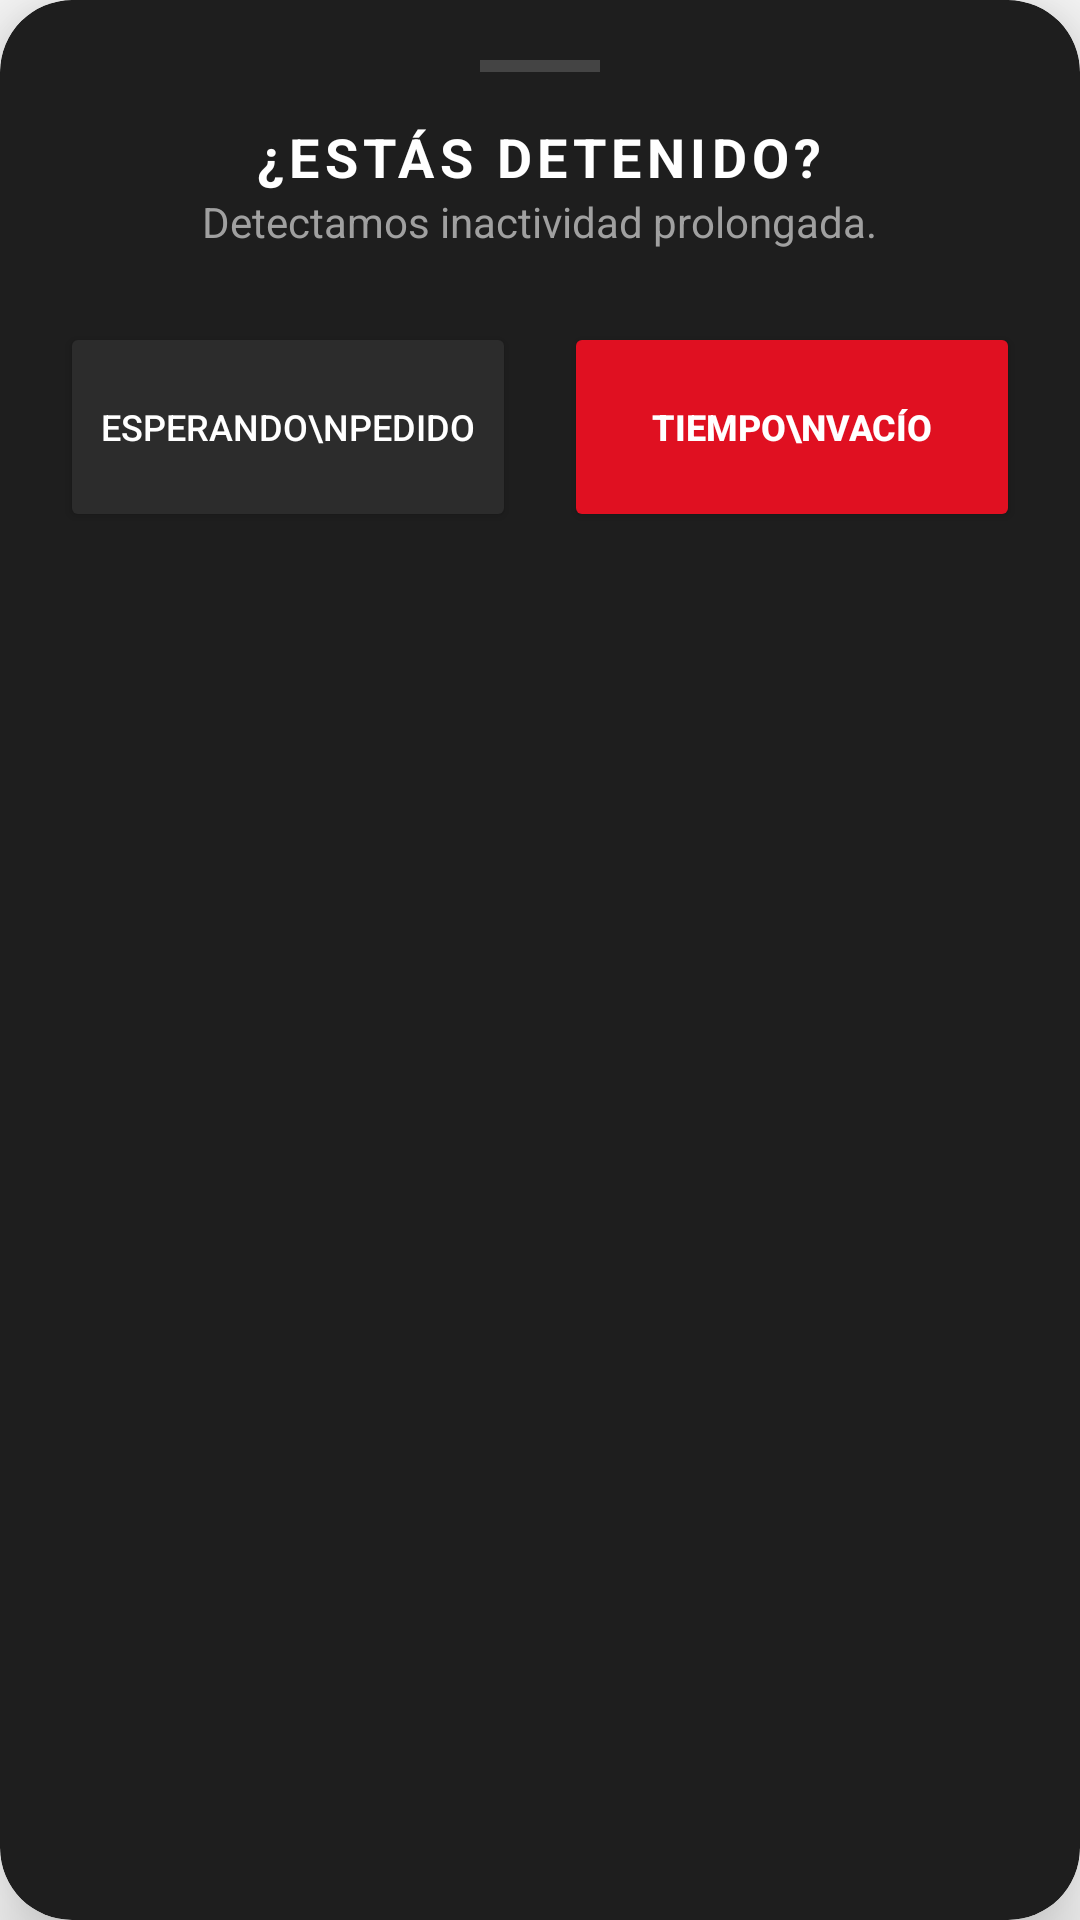

Reconstruct the res/layout file that produces this screen, plus the resources it refers to.
<!-- AndroidManifest.xml: application theme Theme.PeyaRealNumbers -->
<!-- res/layout/layout_inactividad_pestana.xml -->
<?xml version="1.0" encoding="utf-8"?>
<androidx.cardview.widget.CardView xmlns:android="http://schemas.android.com/apk/res/android"
    xmlns:app="http://schemas.android.com/apk/res-auto"
    android:layout_width="match_parent"
    android:layout_height="wrap_content"
    app:cardCornerRadius="24dp"
    app:cardElevation="16dp"
    android:layout_margin="12dp"
    app:cardBackgroundColor="#1E1E1E">

    <LinearLayout
        android:layout_width="match_parent"
        android:layout_height="wrap_content"
        android:orientation="vertical"
        android:padding="20dp">

        <View
            android:layout_width="40dp"
            android:layout_height="4dp"
            android:layout_gravity="center"
            android:background="#444444"
            android:layout_marginBottom="16dp"/>

        <TextView
            android:layout_width="wrap_content"
            android:layout_height="wrap_content"
            android:text="¿ESTÁS DETENIDO?"
            android:textColor="#FFFFFF"
            android:textSize="18sp"
            android:textStyle="bold"
            android:layout_gravity="center"
            android:letterSpacing="0.1"/>

        <TextView
            android:layout_width="wrap_content"
            android:layout_height="wrap_content"
            android:text="Detectamos inactividad prolongada."
            android:textColor="#A0A0A0"
            android:textSize="14sp"
            android:layout_gravity="center"
            android:layout_marginBottom="24dp"/>

        <LinearLayout
            android:layout_width="match_parent"
            android:layout_height="70dp"
            android:orientation="horizontal"
            android:weightSum="2">

            <Button
                android:id="@+id/btnOverlayTrabajando"
                android:layout_width="0dp"
                android:layout_height="match_parent"
                android:layout_weight="1"
                android:layout_marginEnd="8dp"
                android:text="ESPERANDO\nPEDIDO"
                android:backgroundTint="#2C2C2C"
                android:textColor="#FFFFFF"
                android:textSize="12sp"
                android:textAllCaps="true" />

            <Button
                android:id="@+id/btnOverlayVacio"
                android:layout_width="0dp"
                android:layout_height="match_parent"
                android:layout_weight="1"
                android:layout_marginStart="8dp"
                android:text="TIEMPO\nVACÍO"
                android:backgroundTint="#E01021"
                android:textColor="#FFFFFF"
                android:textSize="12sp"
                android:textStyle="bold"
                android:textAllCaps="true" />
        </LinearLayout>
    </LinearLayout>
</androidx.cardview.widget.CardView>
<!-- resources referenced by this layout -->
<resources>
  <style name="Theme.PeyaRealNumbers" parent="Theme.AppCompat.Light.NoActionBar">
      </style>
</resources>
